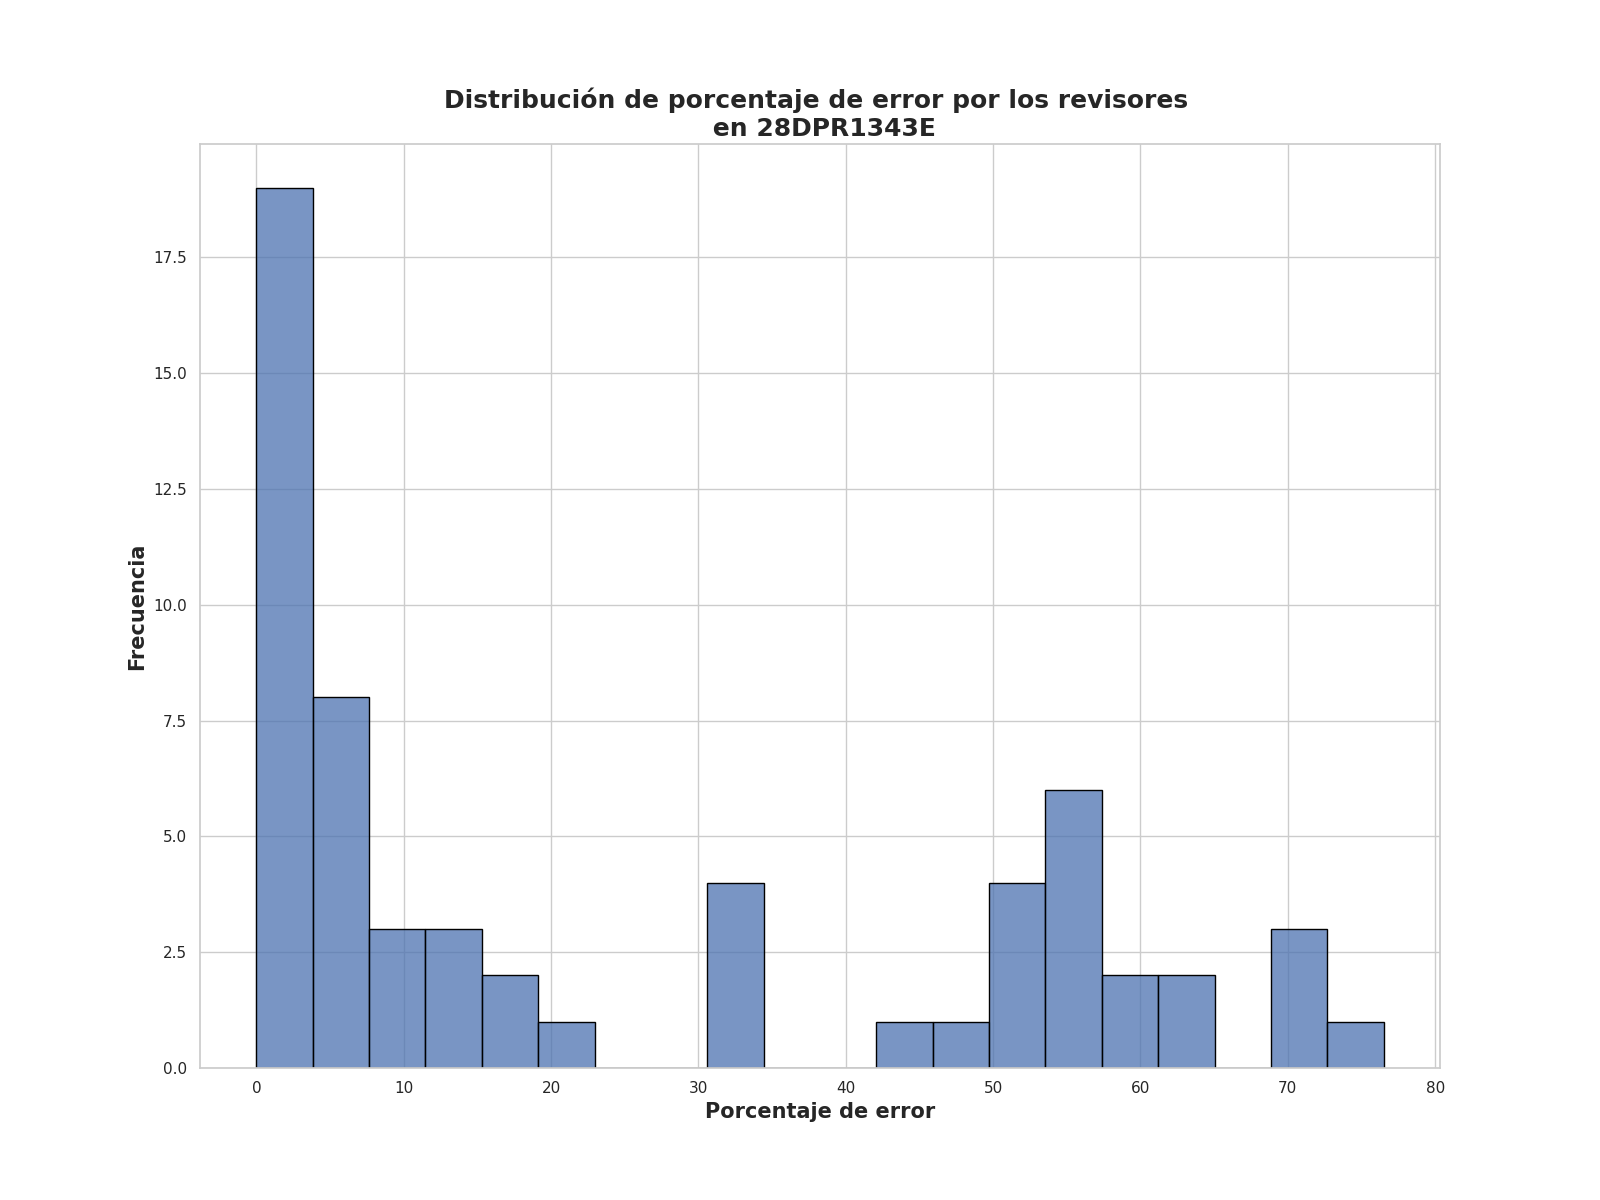

The file beside this chart, header and first rows:
Porcentaje de error de revisores, Frecuencia
1.25, 5
0.0, 3
3.25, 3
4.5, 2
3.75, 2
4.0, 2
57.25, 2
2.5, 2
6.5, 1
20.25, 1
8.0, 1
12.0, 1
1.88, 1
5.75, 1
10.0, 1
2.0, 1
7.75, 1
1.0, 1
14.75, 1
2.62, 1
56.75, 1
31.0, 1
5.0, 1
32.75, 1
63.0, 1
15.5, 1
56.5, 1
45.5, 1
6.25, 1
69.5, 1
19.0, 1
61.25, 1
76.5, 1
14.5, 1
33.25, 1
58.5, 1
32.0, 1
53.25, 1
60.5, 1
71.25, 1
51.75, 1
51.25, 1
51.0, 1
47.25, 1
71.5, 1
55.75, 1
56.25, 1
